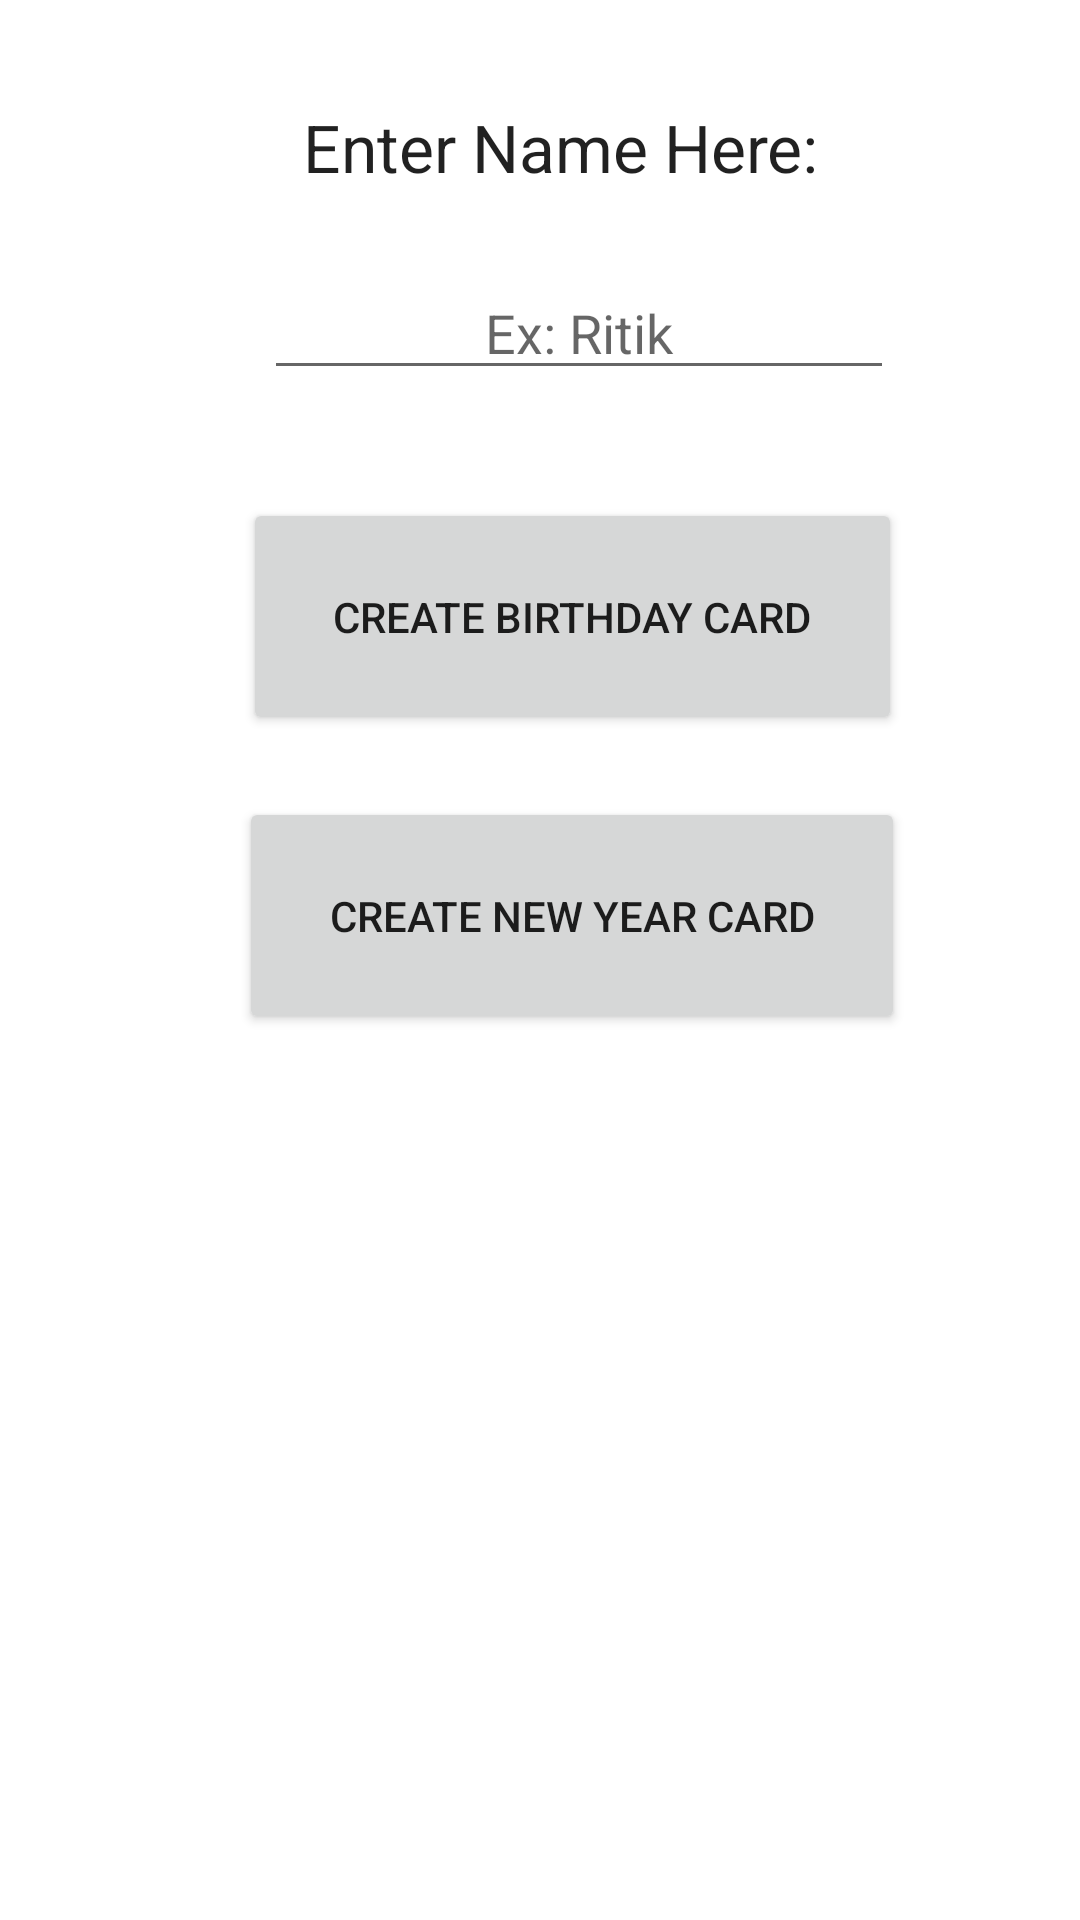

The Android layout XML behind this screen, and the referenced resources:
<!-- AndroidManifest.xml: application theme Theme.WishBirthday -->
<!-- res/layout/activity_main.xml -->
<?xml version="1.0" encoding="utf-8"?>
<androidx.constraintlayout.widget.ConstraintLayout
    xmlns:android="http://schemas.android.com/apk/res/android"
    xmlns:app="http://schemas.android.com/apk/res-auto"
    xmlns:tools="http://schemas.android.com/tools"
    android:layout_width="match_parent"
    android:layout_height="match_parent"
    tools:context=".MainActivity">

    <TextView
        android:id="@+id/label"
        android:layout_width="wrap_content"
        android:layout_height="wrap_content"
        android:layout_marginTop="32dp"
        android:text="@string/enter_name_here"
        android:textAppearance="@style/TextAppearance.AppCompat.Large"
        app:layout_constraintBottom_toBottomOf="parent"
        app:layout_constraintHorizontal_bias="0.537"
        app:layout_constraintLeft_toLeftOf="parent"
        app:layout_constraintRight_toRightOf="parent"
        app:layout_constraintTop_toTopOf="parent"
        app:layout_constraintVertical_bias="0.004" />

    <Button
        android:id="@+id/greet"
        android:layout_width="wrap_content"
        android:layout_height="wrap_content"
        android:onClick="createbirthdaycard"
        android:padding="30dp"
        android:text="@string/create_birthday_card"
        app:layout_constraintBottom_toBottomOf="parent"
        app:layout_constraintEnd_toEndOf="parent"
        app:layout_constraintHorizontal_bias="0.578"
        app:layout_constraintStart_toStartOf="parent"
        app:layout_constraintTop_toBottomOf="@+id/label"
        app:layout_constraintVertical_bias="0.206" />

    <EditText
        android:id="@+id/nameInput"
        android:layout_width="wrap_content"
        android:layout_height="wrap_content"
        android:ems="10"
        android:gravity="center_horizontal"
        android:hint="@string/Ritik"
        android:inputType="textPersonName"
        android:textAlignment="center"
        app:layout_constraintBottom_toBottomOf="parent"
        app:layout_constraintEnd_toEndOf="parent"
        app:layout_constraintHorizontal_bias="0.587"
        app:layout_constraintStart_toStartOf="parent"
        app:layout_constraintTop_toTopOf="parent"
        app:layout_constraintVertical_bias="0.148"
        tools:ignore="MissingConstraints" />

    <Button
        android:id="@+id/newyear"
        android:layout_width="wrap_content"
        android:layout_height="wrap_content"
        android:onClick="Createnewyearcard"
        android:padding="30dp"
        android:text="@string/create_new_year_card"
        app:layout_constraintBottom_toBottomOf="parent"
        app:layout_constraintEnd_toEndOf="parent"
        app:layout_constraintHorizontal_bias="0.578"
        app:layout_constraintStart_toStartOf="parent"
        app:layout_constraintTop_toBottomOf="@+id/label"
        app:layout_constraintVertical_bias="0.406" />


</androidx.constraintlayout.widget.ConstraintLayout>
<!-- resources referenced by this layout -->
<resources>
  <string name="Ritik">Ex: Ritik</string>
  <string name="create_birthday_card">Create Birthday Card</string>
  <string name="create_new_year_card">Create New Year Card</string>
  <string name="enter_name_here">Enter Name Here:</string>
  <style name="Theme.WishBirthday" parent="Theme.MaterialComponents.DayNight.DarkActionBar">
          
          <item name="colorPrimary">@color/purple_500</item>
          <item name="colorPrimaryVariant">@color/purple_700</item>
          <item name="colorOnPrimary">@color/white</item>
          
          <item name="colorSecondary">@color/teal_200</item>
          <item name="colorSecondaryVariant">@color/teal_700</item>
          <item name="colorOnSecondary">@color/black</item>
          
          <item name="android:statusBarColor" tools:targetApi="l">?attr/colorPrimaryVariant</item>
          
      </style>
  <!-- not gathered from this repository: default colours our renderer supplied (Android Studio template values) -->
  <color name="purple_500">#FF6200EE</color>
  <color name="purple_700">#FF3700B3</color>
  <color name="teal_200">#FF03DAC5</color>
  <color name="teal_700">#FF018786</color>
  <color name="black">#FF000000</color>
  <color name="white">#FFFFFFFF</color>
</resources>
